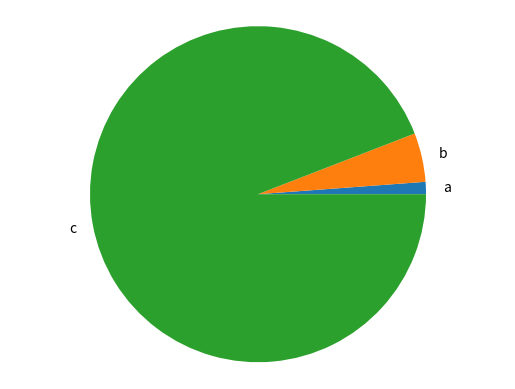
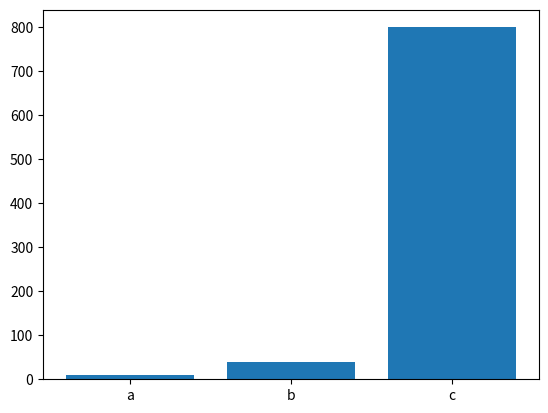

Reproduce these figures in Python, in order.
import matplotlib.pyplot as plt

def generate_bar_chart(labels, values):
    fig, ax = plt.subplots()
    ax.bar(labels, values)
    plt.show()

def generate_pie_chart(labels, values):
    fig, ax = plt.subplots()
    ax.pie(values, labels=labels)
    ax.axis("equal")
    plt.show()

if __name__ == "__main__":
    labels =["a","b","c"]
    values= [10,40,800]
    generate_pie_chart(labels, values)
    generate_bar_chart(labels, values)